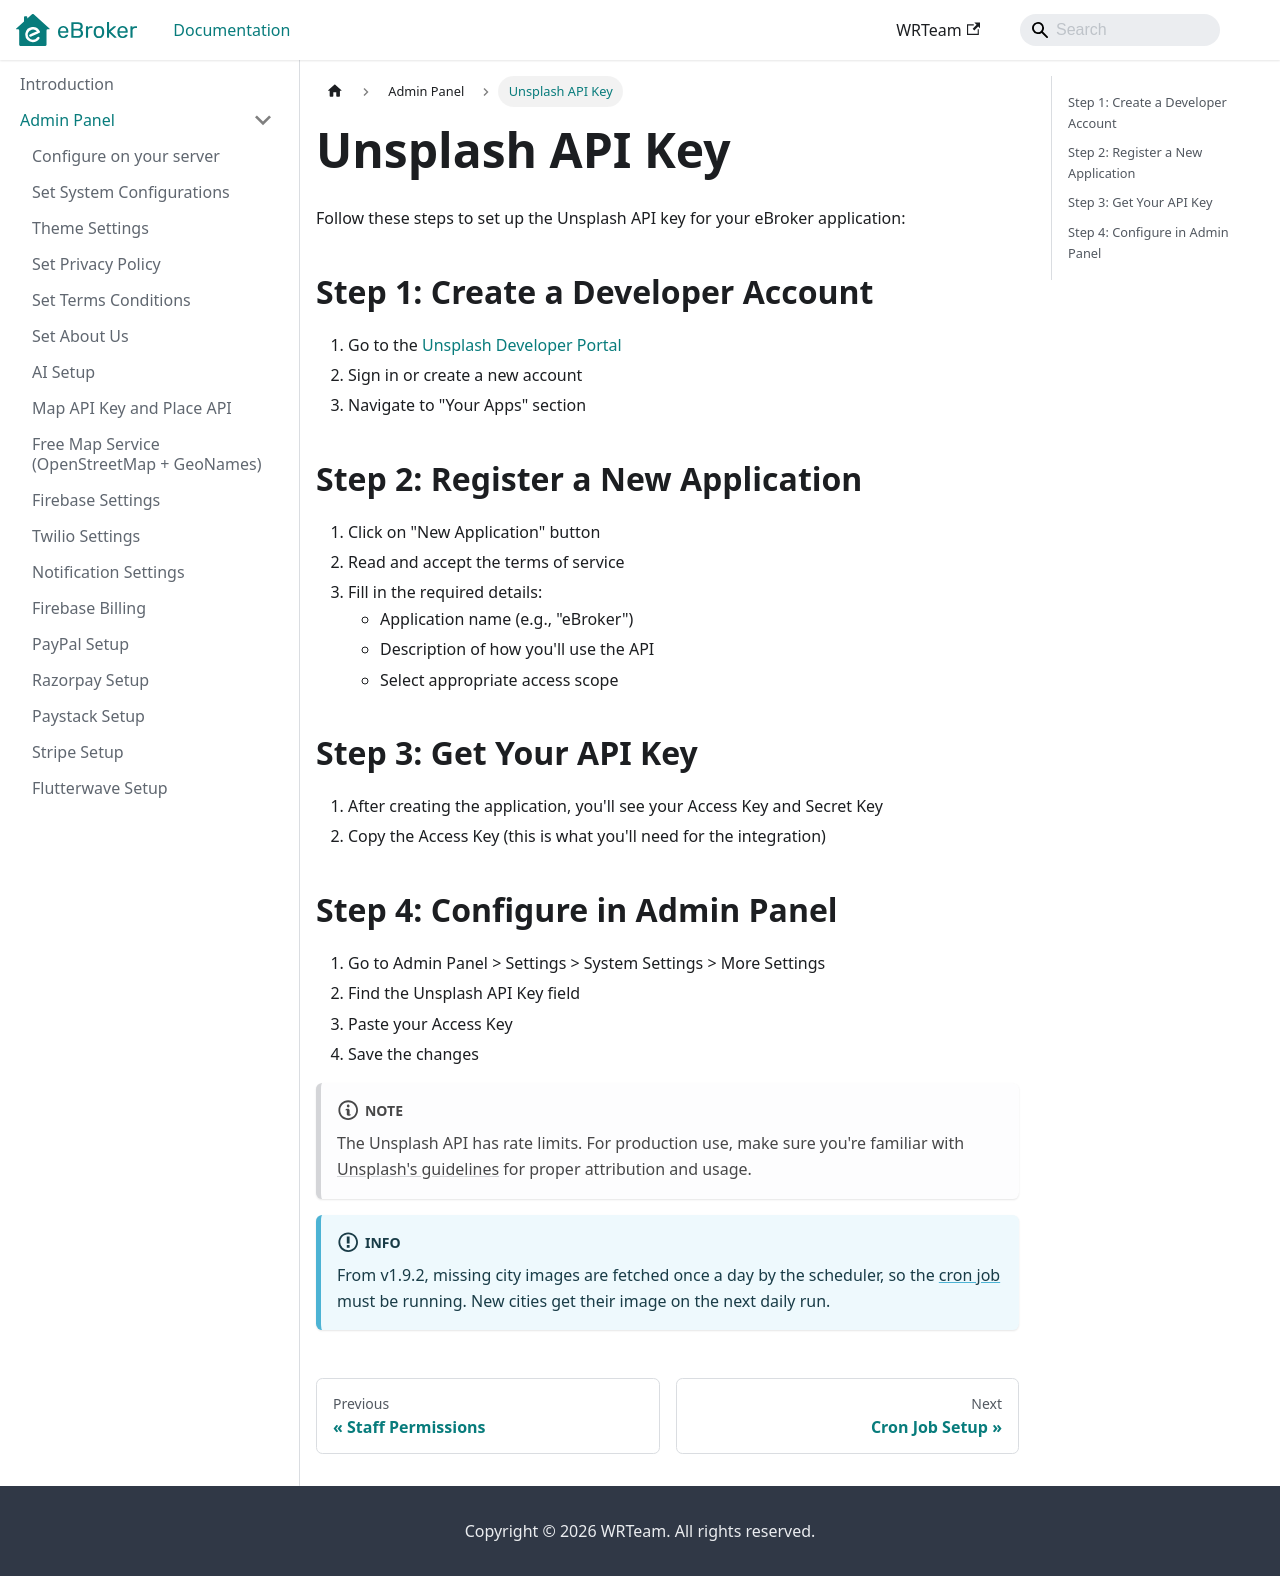

repository: WRTeam-in/eBroker-Doc · page: docs/admin/unsplash-api-key/index.html · generator: docusaurus

---
sidebar_position: 19
---

# Unsplash API Key

Follow these steps to set up the Unsplash API key for your eBroker application:

## Step 1: Create a Developer Account

1. Go to the [Unsplash Developer Portal](https://unsplash.com/developers)
2. Sign in or create a new account
3. Navigate to "Your Apps" section

## Step 2: Register a New Application

1. Click on "New Application" button
2. Read and accept the terms of service
3. Fill in the required details:
   - Application name (e.g., "eBroker")
   - Description of how you'll use the API
   - Select appropriate access scope

## Step 3: Get Your API Key

1. After creating the application, you'll see your Access Key and Secret Key
2. Copy the Access Key (this is what you'll need for the integration)

## Step 4: Configure in Admin Panel

1. Go to Admin Panel > Settings > System Settings > More Settings
2. Find the Unsplash API Key field
3. Paste your Access Key
4. Save the changes

:::note
The Unsplash API has rate limits. For production use, make sure you're familiar with [Unsplash's guidelines](https://help.unsplash.com/en/articles/2511245-unsplash-api-guidelines) for proper attribution and usage.
:::

:::info
From v1.9.2, missing city images are fetched once a day by the scheduler, so the [cron job](./cron-job-setup.md) must be running. New cities get their image on the next daily run.
:::
